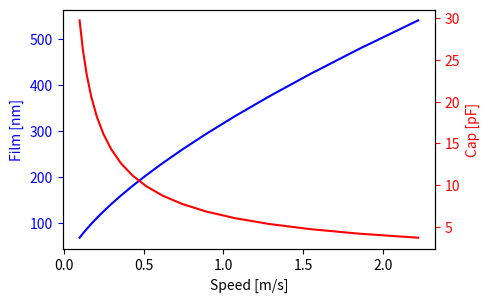

Write the Python code that produced this figure. (Note: this script raises an exception after producing the figure.)
# -*- coding: utf-8 -*-
"""
Calculate the theory film thickness and
the theory capacitace in the ehl contact
"""

import numpy as np
import matplotlib.pyplot as plt
import pandas as pd

#pgf_with_latex = {                      # setup matplotlib to use latex for output# {{{
#    "pgf.texsystem": "pdflatex",        # change this if using xetex or lautex
#    "text.usetex": True,                # use LaTeX to write all text
#    "font.family": "serif",
#    "font.serif": [],                   # blank entries should cause plots 
#    "font.sans-serif": [],              # to inherit fonts from the document
#    "font.monospace": [],
#    "axes.labelsize": 12,               # LaTeX default is 10pt font.
#    "font.size": 12,
#    "legend.fontsize": 10,               # Make the legend/label fonts 
#    "xtick.labelsize": 10,               # a little smaller
#    "ytick.labelsize": 10,
#    "pgf.preamble": [
#        r"\usepackage[utf8x]{inputenc}",    # use utf8 fonts 
#        r"\usepackage[T1]{fontenc}",        # plots will be generated
#        r"\usepackage[detect-all,locale=DE]{siunitx}",
#        ]                                   # using this preamble
#    }
## }}}
#
# plt.rcParams.update(pgf_with_latex) # update the setting for matplotlib


def getCapacitance(a_hertz, h0, e0=8.85e-12, er=2.43):
    """
    Calculate the capacitace in a ehl contact

    Input:
        a_hertz (float): ehl contact area
        e0 (float): electric field constant in vacum
        er (float): relativ dielectric field constant
        h (float): film thickness

    Output:
        c (float): capacitace of the ehl contact
    """
    return e0 * er * a_hertz / h0


def getSpeeds(start_speed, speed_step, number):
    """
    Create a array of speeds when using with the PCS test rig

    Input:
        start_speed (float) [m/s]: start speed at first test
        speed_step (float) [%]: a step to increase speed
        number (int): number of speed value

    Output:
        speeds (list): array of speeds
    """
    speeds = [start_speed]
    for i in range(1, number):
        temp = speeds[-1] * (100 + speed_step) / 100
        speeds.append(temp)

    return speeds


def getDensity(temp):
    """
    Calculate the density of SHC320 oil

    Input:
        temp (float): operating temperature [C]

    Output:
        density (float) of the SHC320 oil [kg/m^3]
    """

    temp_k = temp + 273.15  # temp [K]
    r_s = 1032.824951  # density [kg/m^3]
    als = 0.000575  # density temp coe [1/K]

    return r_s * (1 - als * temp_k)  # density [kg/m^3]


def getFilm(alpha_p,
            e_reduc,
            eta_0,
            speed,
            load,
            chi):
    """
    Calculate the film thickness using Hamrock and Dowson equation

    Input:
        alpha_p (float): pressure-viscosity coefficient
        e_reduc (float): reduced e modul
        eta_0 (float): dyn. viscosity at contact entrance
        speed (float): rolling velocity
        load (float): load apply on the ball to disc
        chi (float): ratio of contact ellipse radiuses

    Output:
        film (float): film thickness in ehl contact based on
        Hamrock and Dowson equation
    """

    G = alpha_p * e_reduz   # Werkstoffparam
    U = eta_0 * geschw / (e_reduz * r_kugel)    # Geschw.param
    W = last / (e_reduz * r_kugel ** 2)     # Belastungsparam
    H = 2.69 * (G ** 0.53) * (U ** 0.67) * \
        (1 - 0.61 * np.exp(-0.73 * chi)) / (W ** 0.067)  # Schmierfilmdickesparam

    h_0 = H * r_kugel  # zentrale Schmierfilmdicke

    return h_0


e_stahl = 210 * 1e9  # E-Modul Stahl [N/m^2]
e_glas = 70 * 1e9  # E-Modul Glas [N/m^2]
nu_stahl = 0.3  # Poissonzahl Stahl
nu_glas = 0.21  # Poissonzahl Glas
d_kugel = 19.05 * 1e-3  # Durchmesser Kugel [m]
r_kugel = d_kugel / 2  # Radius Kugel [m]

cos_psi = 0.0
beta_a = 1.0
beta_b = 1.0

# Test parameters
geschwindigkeiten = np.array(getSpeeds(0.1, 20, 18))  # Wälzgeschwindigkeit [m/s]
temperaturen = np.array([40, 60, 80])  # Versuchstemperatur [C]
lasten = np.array([20, 30, 40])  # Last [N]

# Hauptkrümmungsradius [m]
r_kruemmung = r_kugel / 2

# reduzierter E-Modul [N/m^2]
# stahl - glas
e_reduz = 1 / (1/2 * ((1 - nu_stahl ** 2)/e_stahl + (1 - nu_glas ** 2)/e_glas))
# stahl - stahl
# e_reduz = 1 / (1 / 2 * ((1 - nu_stahl ** 2) / e_stahl + (1 - nu_stahl ** 2) / e_stahl))

# Halbachsen der Kontaktellipse [m]
a = beta_a * np.cbrt((3 * lasten * r_kruemmung) / e_reduz)
b = beta_b * np.cbrt((3 * lasten * r_kruemmung) / e_reduz)

# Flächen der Ellipse [m^2]
a_hertz = np.pi * a * b

# maximale Pressung [N/m^2]
p_0 = (3 * lasten) / (2 * np.pi * a * b)

# print out the ehl contact information
# for i, last in enumerate(lasten):
#     print("EHL contact at %.2f N: a=%f m, b=%f m, p_0=%e N/m^2, A_hertz=%e m^2" %
#           (last, a[i], b[i], p_0[i], a_hertz[i]))
#     print("------------------------------------------------------------")

# Versuchsöl SHC320
# Dichte bei 40, 60 und 80 C [kg/m^3]
oil_dichte = np.array([846.85, 834.98, 823.10])
# kinematische Viskosität bei 40, 60 und 80 C [m^2/s]
oil_ki_viskositaet = np.array([329.14, 133.72, 66.44]) * 1e-6
# dynamische Viskosität bei 40, 60 und 80 C [Ns/m^2]
oil_dyn_viskositaet = oil_dichte * oil_ki_viskositaet
# Viskosiät-Druck-Koeffizient bei 40, 60 und 80 C [m^2/N]
oil_alpha_p = np.array([2.0e-8, 2.0e-8, 2.0e-8])

# Filmdicken nach Dowson und Hamrock
chi = 1  # a/b

# data frame to holds all the values
columns = ["Oil", "Temp", "Load", "Pressung", "Speed", "Film", "Cap"]
data = pd.DataFrame(columns=columns)

# Berechnen der Schmierfilmdicke nach Dowson und Hamrock
for geschw in geschwindigkeiten:
    for i, last in enumerate(lasten):
        for j, temp in enumerate(temperaturen):
            alpha_p = oil_alpha_p[j]    # Druck-Viskos-Koeff
            eta_0 = oil_dyn_viskositaet[j]  # dynamische Visko

            # calculate the film thickness in ehl contact
            h_0 = getFilm(alpha_p, e_reduz, eta_0, geschw, last, chi)

            cap = getCapacitance(a_hertz[i], h_0)   # capacitace in ehl contact

            pressung = p_0[i]   # hertzian stress

            # append data in to dataframe
            temp_data = ["SHC320", temp, last, pressung, geschw, h_0, cap]
            data.loc[len(data)] = temp_data

# export the data in csv file
# data.to_csv("data_shc320.csv", sep='\t', index=False)

# group data after temp and load
data_grouped = data.groupby(['Temp', 'Load'])

data_40C_40N = data.loc[(data["Temp"] == 40) & (data["Load"] == 40)]
data_60C_40N = data.loc[(data["Temp"] == 60) & (data["Load"] == 40)]
data_80C_40N = data.loc[(data["Temp"] == 80) & (data["Load"] == 40)]
data_80C_20N = data.loc[(data["Temp"] == 80) & (data["Load"] == 20)]
data_80C_30N = data.loc[(data["Temp"] == 80) & (data["Load"] == 30)]
data_80C_40N = data.loc[(data["Temp"] == 80) & (data["Load"] == 40)]

data_40C_20N = data.loc[(data["Temp"] == 40) & (data["Load"] == 20)]

data_40C_20N.to_csv("data_40C_20N_shc320.csv", sep='\t', index=False)
data_80C_20N.to_csv("data_80C_20N_shc320.csv", sep='\t', index=False)

# setup the plot film thickness, capacitace vs speed at 80C and 40N
fig, ax1 = plt.subplots(figsize=[5, 3.125])

ax1.plot(data_80C_40N["Speed"], data_80C_40N["Film"] * 1e9, "b-")
ax1.set_xlabel("Speed [m/s]")

# make the y-axis label, ticks and tick labels match the some color
ax1.set_ylabel("Film [nm]", color='b')
ax1.tick_params(axis='y', colors='b')

ax2 = ax1.twinx()
ax2.plot(data_80C_40N["Speed"], data_80C_40N["Cap"] * 1e12, "r-")
ax2.set_ylabel("Cap [pF]", color='r')
ax2.tick_params(axis='y', colors='r')

fig.tight_layout()
# fig.savefig("film_cap_speed_80C_20N_SHC320.pdf",
#             bbox_inches="tight", pad_inches=0)

# setup the plot capacitace vs film with different temp and load
min_film = data["Film"].min()
max_film = data["Film"].max()
group_length = len(data) / (len(lasten) * len(temperaturen))
film_ax = np.linspace(min_film, max_film, group_length) * 1e9  # scale to nm

fig2, axs = plt.subplots(1, 2, sharey=True,
                         tight_layout=True, figsize=[6.5, 3.125])
# l1, = axs[0].plot(film_ax, data_40C_40N["Cap"] * 1e12, label="40C,40N")
# l2, = axs[0].plot(film_ax, data_60C_40N["Cap"] * 1e12, label="60C,40N")
# l3, = axs[0].plot(film_ax, data_80C_40N["Cap"] * 1e12, label="80C,40N")
# axs[0].legend()
# l4, = axs[1].plot(film_ax, data_80C_20N["Cap"] * 1e12, label="80C,20N")
# l5, = axs[1].plot(film_ax, data_80C_30N["Cap"] * 1e12, label="80C,30N")
# l6, = axs[1].plot(film_ax, data_80C_40N["Cap"] * 1e12, label="80C,40N")
# axs[1].legend()

l1, = axs[0].plot(data_40C_40N["Speed"], data_40C_40N["Cap"] * 1e12,
                  label="40C,40N")
l2, = axs[0].plot(data_60C_40N["Speed"], data_60C_40N["Cap"] * 1e12,
                  label="60C,40N")
l3, = axs[0].plot(data_80C_40N["Speed"], data_80C_40N["Cap"] * 1e12,
                  label="80C,40N")
axs[0].legend()
l4, = axs[1].plot(data_80C_20N["Speed"], data_80C_20N["Cap"] * 1e12,
                  label="80C,20N")
l5, = axs[1].plot(data_80C_30N["Speed"], data_80C_30N["Cap"] * 1e12,
                  label="80C,30N")
l6, = axs[1].plot(data_80C_40N["Speed"], data_80C_40N["Cap"] * 1e12,
                  label="80C,40N")
axs[1].legend()

axs[0].set_ylabel("Cap [pF]")
axs[0].set_xlabel("Speed [m/s]")
axs[1].set_xlabel("Speed[m/s]")
# fig2.savefig("cap_with_dif_temp_and_load_shc320.pdf",
#              bbox_inches="tight", pad_inches=0)

# plt.show()
